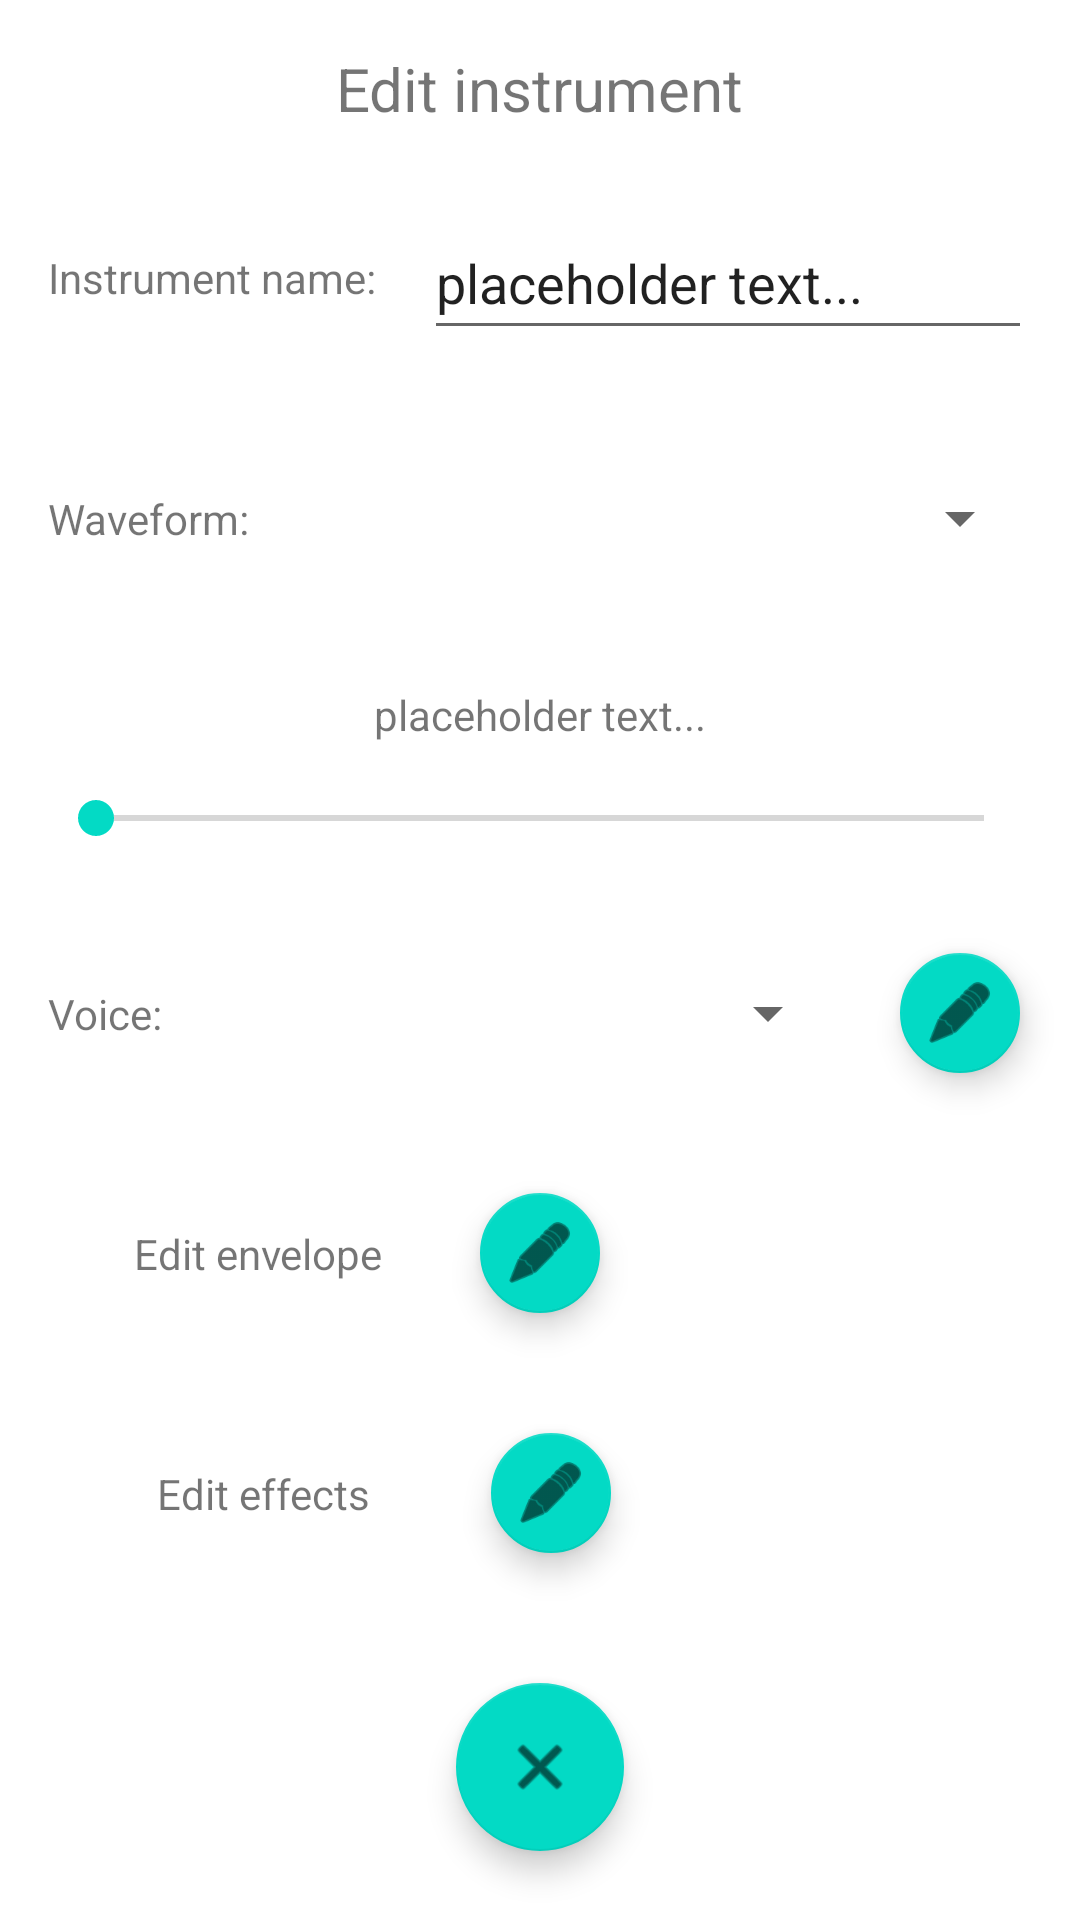

Produce the Android XML layout that renders to this screen, including the resource entries it uses.
<!-- AndroidManifest.xml: application theme Theme.Music -->
<!-- res/layout/fragment_edit_instrument.xml -->
<?xml version="1.0" encoding="utf-8"?>
<androidx.constraintlayout.widget.ConstraintLayout xmlns:android="http://schemas.android.com/apk/res/android"
    xmlns:app="http://schemas.android.com/apk/res-auto"
    xmlns:tools="http://schemas.android.com/tools"
    android:layout_width="match_parent"
    android:layout_height="match_parent"
    tools:context=".EditInstrumentFragment">

    <com.google.android.material.floatingactionbutton.FloatingActionButton
        android:id="@+id/editEffectsButton"
        android:layout_width="wrap_content"
        android:layout_height="wrap_content"
        android:layout_marginTop="32dp"
        android:clickable="true"
        android:contentDescription="@string/edit_voice"
        android:src="@android:drawable/ic_menu_edit"
        app:fabSize="mini"
        app:layout_constraintEnd_toEndOf="parent"
        app:layout_constraintHorizontal_bias="0.512"
        app:layout_constraintStart_toStartOf="parent"
        app:layout_constraintTop_toBottomOf="@+id/editEnvelopeButton" />

    <TextView
        android:id="@+id/textView11"
        android:layout_width="wrap_content"
        android:layout_height="wrap_content"
        android:text="@string/edit_envelope"
        app:layout_constraintBottom_toBottomOf="@+id/editEnvelopeButton"
        app:layout_constraintEnd_toStartOf="@+id/editEnvelopeButton"
        app:layout_constraintStart_toStartOf="@+id/textView7"
        app:layout_constraintTop_toTopOf="@+id/editEnvelopeButton" />

    <TextView
        android:id="@+id/textView"
        android:layout_width="wrap_content"
        android:layout_height="0dp"
        android:layout_marginStart="16dp"
        android:layout_marginTop="16dp"
        android:layout_marginEnd="16dp"
        android:text="@string/edit_instrument"
        android:textSize="20sp"
        app:layout_constraintEnd_toEndOf="parent"
        app:layout_constraintStart_toStartOf="parent"
        app:layout_constraintTop_toTopOf="parent" />

    <TextView
        android:id="@+id/textView2"
        android:layout_width="wrap_content"
        android:layout_height="0dp"
        android:layout_marginStart="16dp"
        android:layout_marginTop="40dp"
        android:labelFor="@id/instrumentNameTextBox"
        android:text="@string/instrument_name"
        app:layout_constraintStart_toStartOf="parent"
        app:layout_constraintTop_toBottomOf="@+id/textView" />

    <EditText
        android:id="@+id/instrumentNameTextBox"
        android:layout_width="0dp"
        android:layout_height="wrap_content"
        android:layout_marginStart="16dp"
        android:layout_marginEnd="16dp"
        android:ems="10"
        android:importantForAutofill="no"
        android:inputType="textPersonName"
        android:minHeight="48dp"
        android:text="@string/placeholder"
        app:layout_constraintBottom_toBottomOf="@+id/textView2"
        app:layout_constraintEnd_toEndOf="parent"
        app:layout_constraintStart_toEndOf="@+id/textView2"
        app:layout_constraintTop_toTopOf="@+id/textView2"
        tools:ignore="DuplicateSpeakableTextCheck" />

    <com.google.android.material.floatingactionbutton.FloatingActionButton
        android:id="@+id/close_button"
        android:layout_width="wrap_content"
        android:layout_height="wrap_content"
        android:layout_marginTop="32dp"
        android:layout_marginBottom="16dp"
        android:clickable="true"
        android:contentDescription="@string/close"
        android:src="@android:drawable/ic_menu_close_clear_cancel"
        app:layout_constraintBottom_toBottomOf="parent"
        app:layout_constraintEnd_toEndOf="parent"
        app:layout_constraintStart_toStartOf="parent"
        app:layout_constraintTop_toBottomOf="@+id/editEffectsButton" />

    <Spinner
        android:id="@+id/waveformSelection"
        android:layout_width="0dp"
        android:layout_height="wrap_content"
        android:layout_marginStart="16dp"
        android:layout_marginTop="32dp"
        android:contentDescription="@string/waveform"
        android:minHeight="48dp"
        app:layout_constraintEnd_toEndOf="@+id/instrumentNameTextBox"
        app:layout_constraintStart_toEndOf="@+id/textView3"
        app:layout_constraintTop_toBottomOf="@+id/instrumentNameTextBox"
        tools:ignore="DuplicateSpeakableTextCheck" />

    <Spinner
        android:id="@+id/voiceSelection"
        android:layout_width="0dp"
        android:layout_height="wrap_content"
        android:layout_marginStart="16dp"
        android:layout_marginTop="32dp"
        android:layout_marginEnd="16dp"
        android:contentDescription="@string/waveform"
        android:minHeight="48dp"
        app:layout_constraintEnd_toStartOf="@+id/editVoiceButton"
        app:layout_constraintStart_toEndOf="@+id/textView7"
        app:layout_constraintTop_toBottomOf="@+id/volumeSeek"
        tools:ignore="DuplicateSpeakableTextCheck" />

    <TextView
        android:id="@+id/textView7"
        android:layout_width="wrap_content"
        android:layout_height="wrap_content"
        android:text="@string/voice"
        app:layout_constraintBottom_toBottomOf="@+id/voiceSelection"
        app:layout_constraintStart_toStartOf="@+id/textView2"
        app:layout_constraintTop_toTopOf="@+id/voiceSelection" />

    <TextView
        android:id="@+id/textView3"
        android:layout_width="wrap_content"
        android:layout_height="wrap_content"
        android:text="@string/waveform"
        app:layout_constraintBottom_toBottomOf="@+id/waveformSelection"
        app:layout_constraintStart_toStartOf="@+id/textView2"
        app:layout_constraintTop_toTopOf="@+id/waveformSelection" />

    <SeekBar
        android:id="@+id/volumeSeek"
        android:layout_width="0dp"
        android:layout_height="wrap_content"
        android:layout_marginTop="16dp"
        app:layout_constraintEnd_toEndOf="@+id/waveformSelection"
        app:layout_constraintHorizontal_bias="0.0"
        app:layout_constraintStart_toStartOf="@+id/textView7"
        app:layout_constraintTop_toBottomOf="@+id/volumeText" />

    <TextView
        android:id="@+id/volumeText"
        android:layout_width="wrap_content"
        android:layout_height="wrap_content"
        android:layout_marginTop="32dp"
        android:text="@string/placeholder"
        app:layout_constraintEnd_toEndOf="@+id/waveformSelection"
        app:layout_constraintStart_toStartOf="@+id/textView7"
        app:layout_constraintTop_toBottomOf="@+id/waveformSelection" />

    <com.google.android.material.floatingactionbutton.FloatingActionButton
        android:id="@+id/editVoiceButton"
        android:layout_width="wrap_content"
        android:layout_height="wrap_content"
        android:clickable="true"
        android:contentDescription="@string/edit_voice"
        android:src="@android:drawable/ic_menu_edit"
        app:fabSize="mini"
        app:layout_constraintBottom_toBottomOf="@+id/voiceSelection"
        app:layout_constraintEnd_toEndOf="@+id/instrumentNameTextBox"
        app:layout_constraintTop_toTopOf="@+id/voiceSelection" />

    <com.google.android.material.floatingactionbutton.FloatingActionButton
        android:id="@+id/editEnvelopeButton"
        android:layout_width="wrap_content"
        android:layout_height="wrap_content"
        android:layout_marginTop="32dp"
        android:clickable="true"
        android:contentDescription="@string/edit_voice"
        android:src="@android:drawable/ic_menu_edit"
        app:fabSize="mini"
        app:layout_constraintEnd_toEndOf="parent"
        app:layout_constraintStart_toStartOf="parent"
        app:layout_constraintTop_toBottomOf="@+id/voiceSelection" />

    <TextView
        android:id="@+id/textView9"
        android:layout_width="wrap_content"
        android:layout_height="wrap_content"
        android:text="@string/edit_effects"
        app:layout_constraintBottom_toBottomOf="@+id/editEffectsButton"
        app:layout_constraintEnd_toStartOf="@+id/editEffectsButton"
        app:layout_constraintStart_toStartOf="@+id/textView7"
        app:layout_constraintTop_toTopOf="@+id/editEffectsButton" />

</androidx.constraintlayout.widget.ConstraintLayout>
<!-- resources referenced by this layout -->
<resources>
  <string name="close">close this menu</string>
  <string name="edit_effects">Edit effects</string>
  <string name="edit_envelope">Edit envelope</string>
  <string name="edit_instrument">Edit instrument</string>
  <string name="edit_voice">Edit voice</string>
  <string name="instrument_name">Instrument name:</string>
  <string name="placeholder">placeholder text...</string>
  <string name="voice">Voice:</string>
  <string name="waveform">Waveform:</string>
  <style name="Theme.Music" parent="Theme.MaterialComponents.DayNight.DarkActionBar">
          
          <item name="colorPrimary">@color/purple_500</item>
          <item name="colorPrimaryVariant">@color/purple_700</item>
          <item name="colorOnPrimary">@color/white</item>
          
          <item name="colorSecondary">@color/teal_200</item>
          <item name="colorSecondaryVariant">@color/teal_700</item>
          <item name="colorOnSecondary">@color/black</item>
          
          <item name="android:statusBarColor" tools:targetApi="l">?attr/colorPrimaryVariant</item>
          
      </style>
  <color name="purple_500">#FF6200EE</color>
  <color name="purple_700">#FF3700B3</color>
  <color name="white">#FFFFFFFF</color>
  <color name="teal_200">#FF03DAC5</color>
  <color name="teal_700">#FF018786</color>
  <color name="black">#FF000000</color>
</resources>
